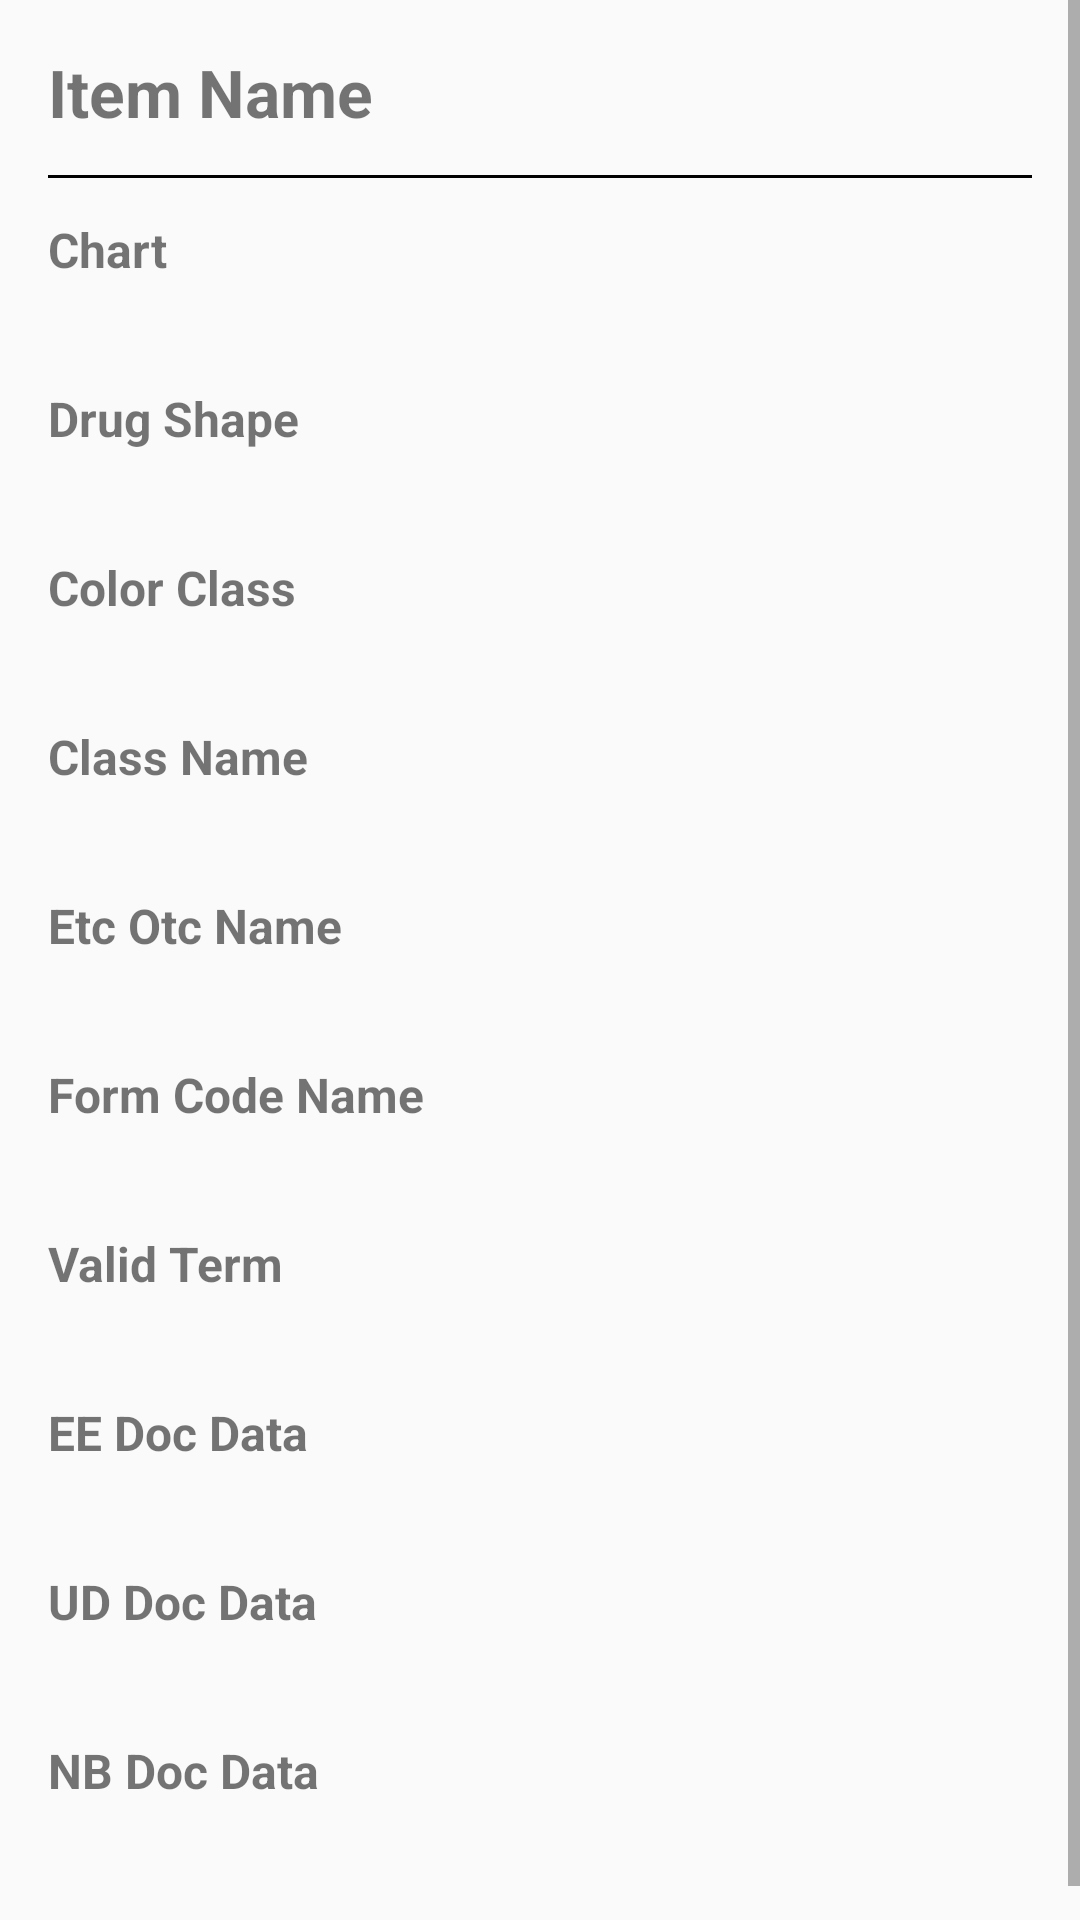

The Android layout XML behind this screen, and the referenced resources:
<!-- AndroidManifest.xml: application theme Theme.MobileProject -->
<!-- res/layout/activity_detail.xml -->
<?xml version="1.0" encoding="utf-8"?>
<ScrollView xmlns:android="http://schemas.android.com/apk/res/android"
    android:layout_width="match_parent"
    android:layout_height="match_parent">

    <LinearLayout
        android:layout_width="match_parent"
        android:layout_height="wrap_content"
        android:orientation="vertical"
        android:padding="16dp">

        <TextView
            android:id="@+id/itemName"
            android:layout_width="wrap_content"
            android:layout_height="wrap_content"
            android:text="Item Name"
            android:textStyle="bold"
            android:textSize="22sp"
            android:layout_marginBottom="13dp" />

        <View
            android:layout_width="match_parent"
            android:layout_height="1dp"
            android:background="#000"
            android:layout_marginBottom="13dp"/>

        <TextView
            android:layout_width="wrap_content"
            android:layout_height="wrap_content"
            android:text="Chart"
            android:textStyle="bold"
            android:textSize="16sp"
            android:layout_marginBottom="4dp" />

        <TextView
            android:id="@+id/chart"
            android:layout_width="wrap_content"
            android:layout_height="wrap_content"
            android:textSize="13sp"
            android:layout_marginBottom="13dp" />

        <TextView
            android:layout_width="wrap_content"
            android:layout_height="wrap_content"
            android:text="Drug Shape"
            android:textStyle="bold"
            android:textSize="16sp"
            android:layout_marginBottom="4dp" />

        <TextView
            android:id="@+id/drugShape"
            android:layout_width="wrap_content"
            android:layout_height="wrap_content"
            android:textSize="13sp"
            android:layout_marginBottom="13dp" />

        <TextView
            android:layout_width="wrap_content"
            android:layout_height="wrap_content"
            android:text="Color Class"
            android:textStyle="bold"
            android:textSize="16sp"
            android:layout_marginBottom="4dp" />

        <TextView
            android:id="@+id/colorClass1"
            android:layout_width="wrap_content"
            android:layout_height="wrap_content"
            android:textSize="13sp"
            android:layout_marginBottom="13dp" />

        <TextView
            android:layout_width="wrap_content"
            android:layout_height="wrap_content"
            android:text="Class Name"
            android:textStyle="bold"
            android:textSize="16sp"
            android:layout_marginBottom="4dp" />

        <TextView
            android:id="@+id/className"
            android:layout_width="wrap_content"
            android:layout_height="wrap_content"
            android:textSize="13sp"
            android:layout_marginBottom="13dp" />

        <TextView
            android:id="@+id/etcOtcNameLabel"
            android:layout_width="wrap_content"
            android:layout_height="wrap_content"
            android:text="Etc Otc Name"
            android:textStyle="bold"
            android:textSize="16sp"
            android:layout_marginBottom="4dp" />

        <TextView
            android:id="@+id/etcOtcName"
            android:layout_width="wrap_content"
            android:layout_height="wrap_content"
            android:textSize="13sp"
            android:layout_marginBottom="13dp" />

        <TextView
            android:id="@+id/formCodeNameLabel"
            android:layout_width="wrap_content"
            android:layout_height="wrap_content"
            android:text="Form Code Name"
            android:textStyle="bold"
            android:textSize="16sp"
            android:layout_marginBottom="4dp" />

        <TextView
            android:id="@+id/formCodeName"
            android:layout_width="wrap_content"
            android:layout_height="wrap_content"
            android:textSize="13sp"
            android:layout_marginBottom="13dp" />

        <TextView
            android:id="@+id/validTermLabel"
            android:layout_width="wrap_content"
            android:layout_height="wrap_content"
            android:text="Valid Term"
            android:textStyle="bold"
            android:textSize="16sp"
            android:layout_marginBottom="4dp" />

        <TextView
            android:id="@+id/validTerm"
            android:layout_width="wrap_content"
            android:layout_height="wrap_content"
            android:textSize="13sp"
            android:layout_marginBottom="13dp" />

        <TextView
            android:id="@+id/eeDocDataLabel"
            android:layout_width="wrap_content"
            android:layout_height="wrap_content"
            android:text="EE Doc Data"
            android:textStyle="bold"
            android:textSize="16sp"
            android:layout_marginBottom="4dp" />

        <TextView
            android:id="@+id/eeDocData"
            android:layout_width="wrap_content"
            android:layout_height="wrap_content"
            android:textSize="13sp"
            android:layout_marginBottom="13dp" />

        <TextView
            android:id="@+id/udDocDataLabel"
            android:layout_width="wrap_content"
            android:layout_height="wrap_content"
            android:text="UD Doc Data"
            android:textStyle="bold"
            android:textSize="16sp"
            android:layout_marginBottom="4dp" />

        <TextView
            android:id="@+id/udDocData"
            android:layout_width="wrap_content"
            android:layout_height="wrap_content"
            android:textSize="13sp"
            android:layout_marginBottom="13dp" />

        <TextView
            android:id="@+id/nbDocDataLabel"
            android:layout_width="wrap_content"
            android:layout_height="wrap_content"
            android:text="NB Doc Data"
            android:textStyle="bold"
            android:textSize="16sp"
            android:layout_marginBottom="4dp" />

        <TextView
            android:id="@+id/nbDocData"
            android:layout_width="wrap_content"
            android:layout_height="wrap_content"
            android:textSize="13sp"
            android:layout_marginBottom="13dp" />

    </LinearLayout>
</ScrollView>
<!-- resources referenced by this layout -->
<resources>
  <style name="Theme.MobileProject" parent="Base.Theme.MobileProject" />
  <style name="Base.Theme.MobileProject" parent="Theme.AppCompat.Light">
          
          
      </style>
</resources>
